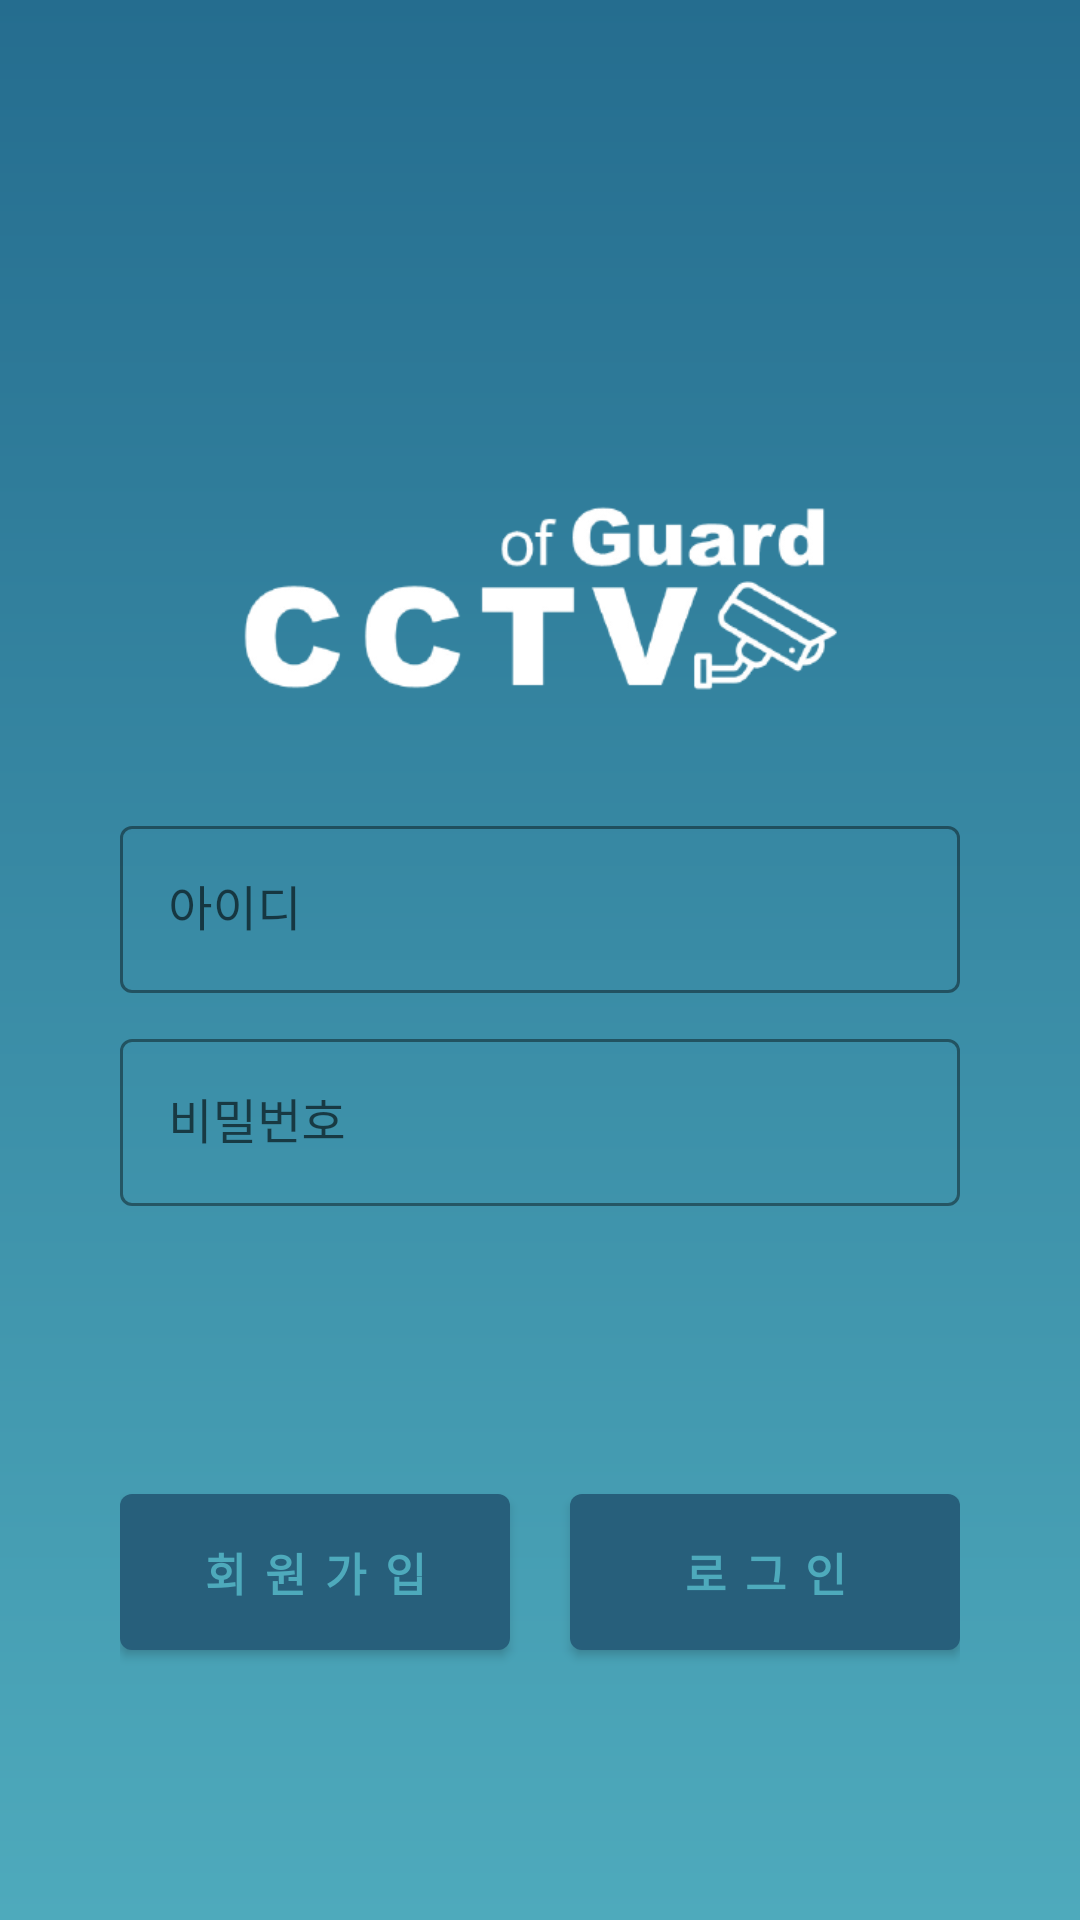

The Android layout XML behind this screen, and the referenced resources:
<!-- AndroidManifest.xml: application theme AppTheme -->
<!-- res/layout/activity_login.xml -->
<?xml version="1.0" encoding="utf-8"?>
<androidx.constraintlayout.widget.ConstraintLayout
    xmlns:android="http://schemas.android.com/apk/res/android"
    xmlns:app="http://schemas.android.com/apk/res-auto"
    xmlns:tools="http://schemas.android.com/tools"
    android:layout_width="match_parent"
    android:layout_height="match_parent"
    tools:context=".LoginActivity"
    android:background="@drawable/background_grad">

    <ImageView
        android:id="@+id/logo_ImageView"
        android:layout_width="match_parent"
        android:layout_height="100dp"
        android:padding="50dp"
        android:src="@drawable/guard_of_cctv_logo"
        android:scaleType="centerCrop"
        app:layout_constraintTop_toTopOf="parent"
        app:layout_constraintLeft_toLeftOf="parent"
        app:layout_constraintRight_toRightOf="parent"
        app:layout_constraintBottom_toTopOf="@id/id_EditTextLayout"
        android:layout_marginBottom="20dp"
        android:layout_marginTop="150dp"/>
    <com.google.android.material.textfield.TextInputLayout
        android:id="@+id/id_EditTextLayout"
        style="@style/Widget.MaterialComponents.TextInputLayout.OutlinedBox"
        android:theme="@style/loginLayout"
        android:layout_width="0dp"
        android:layout_height="wrap_content"
        app:layout_constraintTop_toBottomOf="@id/logo_ImageView"
        app:layout_constraintLeft_toLeftOf="parent"
        app:layout_constraintRight_toRightOf="parent"
        app:layout_constraintBottom_toTopOf="@id/pw_EditTextLayout"
        android:layout_marginLeft="40dp"
        android:layout_marginRight="40dp"
        android:layout_marginBottom="10dp"
        android:hint="아이디"
        app:boxStrokeColor="@color/colorDarkBlue"
        app:hintTextColor="@color/colorDarkBlue">
        <com.google.android.material.textfield.TextInputEditText
            android:id="@+id/id_EditText"
            android:layout_width="match_parent"
            android:layout_height="wrap_content"/>


    </com.google.android.material.textfield.TextInputLayout>
    <com.google.android.material.textfield.TextInputLayout
        android:id="@+id/pw_EditTextLayout"
        style="@style/Widget.MaterialComponents.TextInputLayout.OutlinedBox"
        android:layout_width="0dp"
        android:layout_height="wrap_content"
        app:layout_constraintTop_toBottomOf="@id/id_EditTextLayout"
        app:layout_constraintRight_toRightOf="parent"
        app:layout_constraintLeft_toLeftOf="parent"
        app:layout_constraintBottom_toTopOf="@id/login_Button_LinearLayout"
        android:layout_marginRight="40dp"
        android:layout_marginLeft="40dp"
        android:hint="비밀번호"
        app:boxStrokeColor="@color/colorDarkBlue"
        app:hintTextColor="@color/colorDarkBlue">
        <com.google.android.material.textfield.TextInputEditText
            android:id="@+id/pw_EditText"
            android:layout_width="match_parent"
            android:layout_height="wrap_content"/>
    </com.google.android.material.textfield.TextInputLayout>

    <LinearLayout
        android:id="@+id/login_Button_LinearLayout"
        android:layout_width="match_parent"
        android:layout_height="0dp"
        app:layout_constraintTop_toBottomOf="@id/pw_EditTextLayout"
        app:layout_constraintLeft_toLeftOf="parent"
        app:layout_constraintRight_toRightOf="parent"
        app:layout_constraintBottom_toBottomOf="parent"
        android:orientation="horizontal"
        android:weightSum="2"
        android:layout_margin="40dp"
        android:paddingTop="50dp"
        android:paddingBottom="10dp">
        <com.google.android.material.button.MaterialButton
            android:id="@+id/login_sign_up_Button"
            android:layout_width="0dp"
            android:layout_height="wrap_content"
            android:layout_weight="1"
            android:layout_marginRight="10dp"
            android:text="회 원 가 입"
            android:textColor="@color/colorLightBlue"
            android:textSize="15dp"
            android:textStyle="bold"
            android:paddingTop="15dp"
            android:paddingBottom="15dp"
            app:backgroundTint="@color/colorDarkBlue"/>
        <com.google.android.material.button.MaterialButton
            android:id="@+id/login_sign_in_Button"
            android:layout_width="0dp"
            android:layout_height="wrap_content"
            android:layout_weight="1"
            android:layout_marginLeft="10dp"
            android:text="로 그 인"
            android:textColor="@color/colorLightBlue"
            android:textSize="15dp"
            android:textStyle="bold"
            android:paddingTop="15dp"
            android:paddingBottom="15dp"
            app:backgroundTint="@color/colorDarkBlue"/>
    </LinearLayout>


</androidx.constraintlayout.widget.ConstraintLayout>
<!-- resources referenced by this layout -->
<resources>
  <color name="colorDarkBlue">#275F7B</color>
  <color name="colorLightBlue">#4EAABC</color>
  <!-- drawable background_grad (drawable) -->
  <?xml version="1.0" encoding="utf-8"?>
  <shape xmlns:android="http://schemas.android.com/apk/res/android">
      <gradient
          android:startColor="@color/colorMiddleBlue"
          android:endColor="@color/colorLightBlue"
          android:angle="270"
          />
  </shape>
  <!-- drawable guard_of_cctv_logo: png bitmap (drawable, 21148 bytes) -->
  <style name="loginLayout" parent="Widget.MaterialComponents.TextInputLayout.OutlinedBox">
          <item name="boxStrokeColor">@color/colorDarkBlue</item>
          <item name="hintTextColor">@color/colorDarkBlue</item>
      </style>
  <style name="AppTheme" parent="Theme.MaterialComponents.Light.NoActionBar">
          
          <item name="colorPrimary">@color/colorPrimary</item>
          <item name="colorPrimaryDark">@color/colorPrimaryDark</item>
          <item name="colorAccent">@color/colorAccent</item>
      </style>
  <color name="colorMiddleBlue">#256D8F</color>
  <color name="colorPrimary">#6200EE</color>
  <color name="colorPrimaryDark">#3700B3</color>
  <color name="colorAccent">#03DAC5</color>
</resources>
